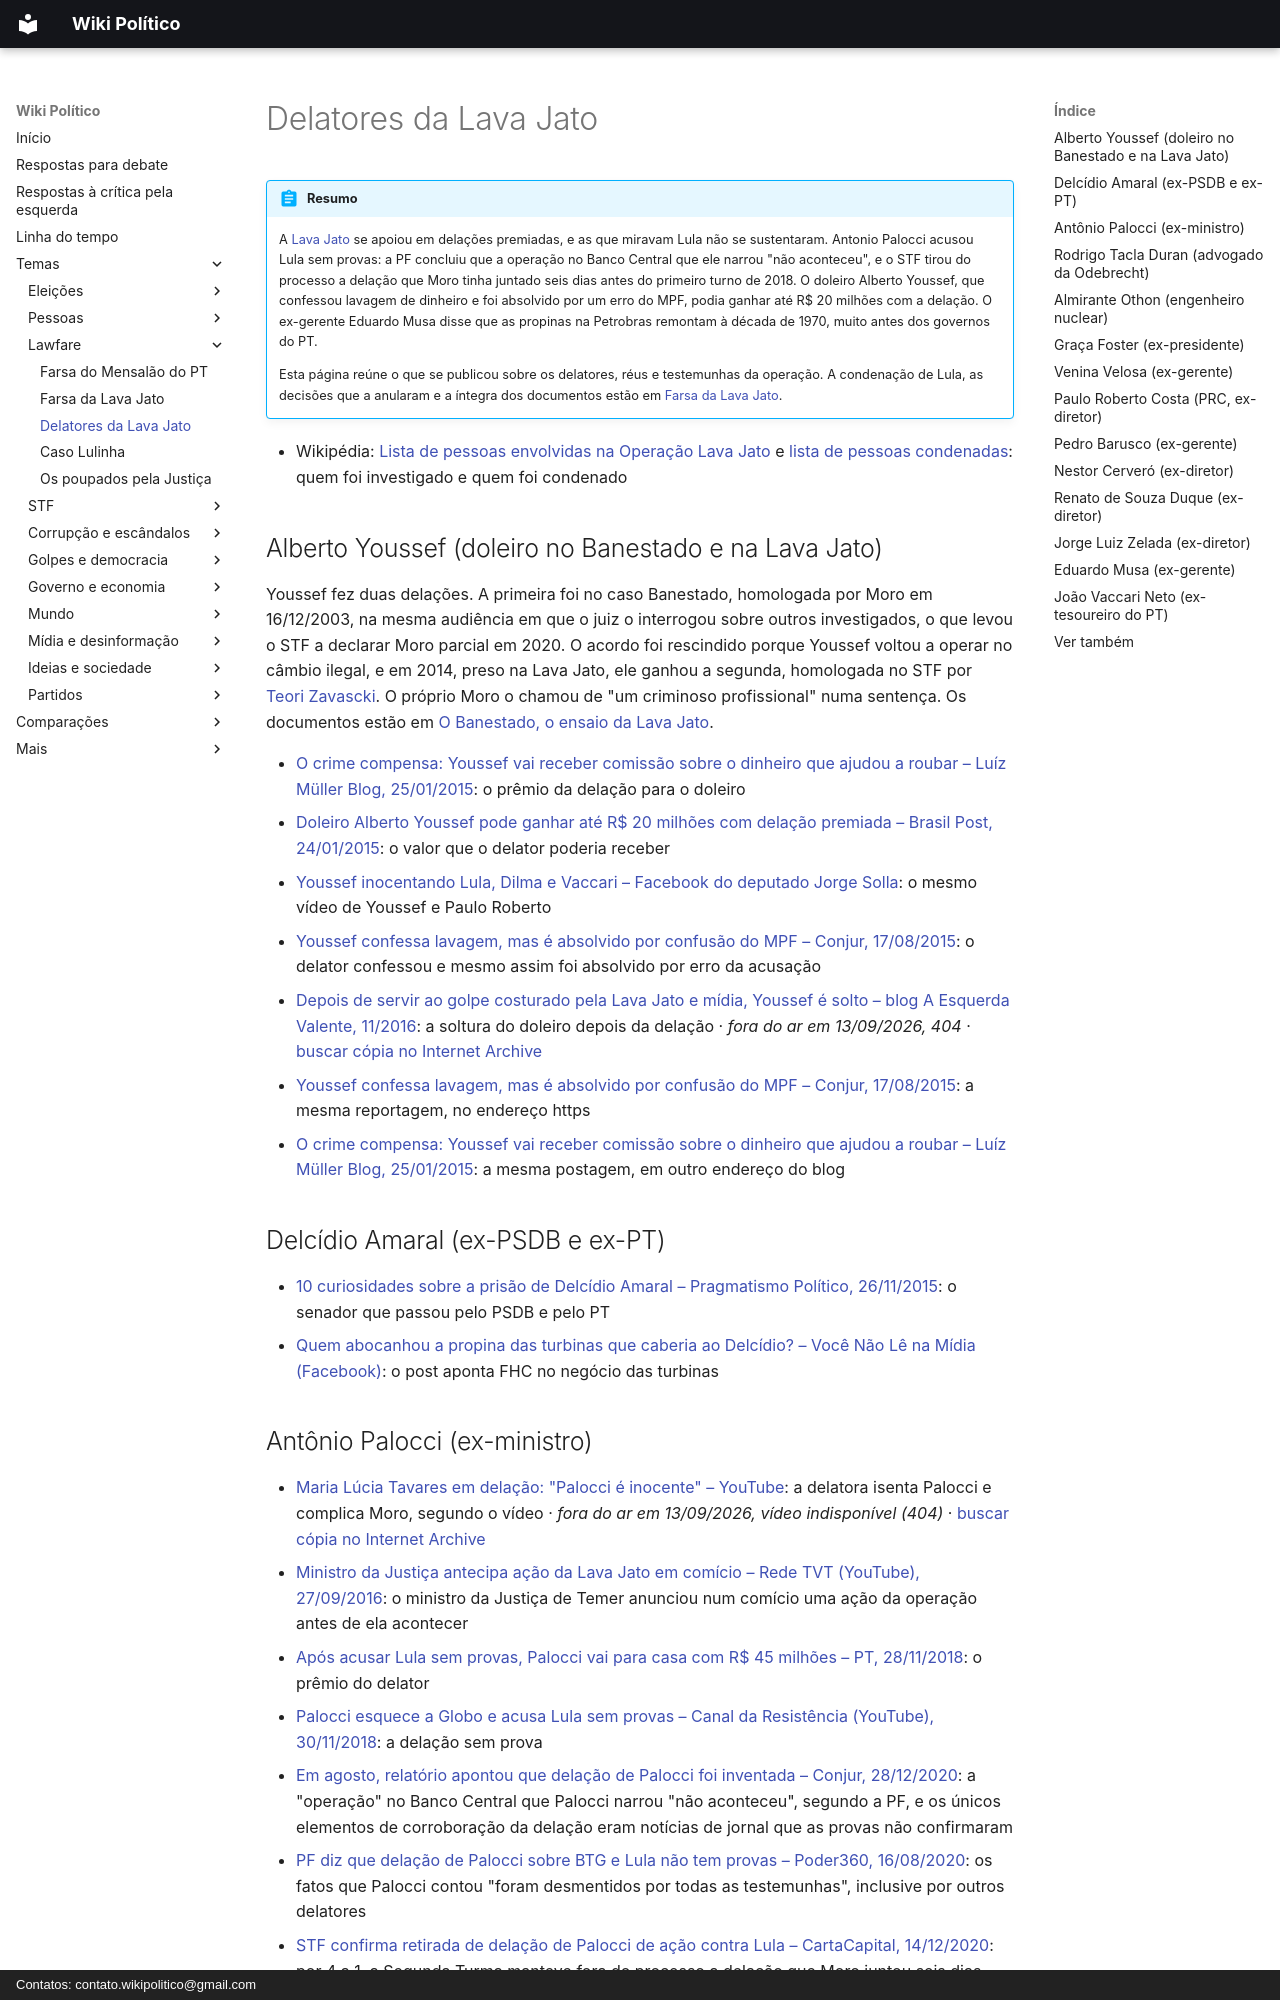

repository: wikipolitico/wikipolitico.github.io · page: temas/delatores-da-lava-jato/index.html · generator: mkdocs · copyright: Contatos: contato.wikipolitico@gmail.com

# Delatores da Lava Jato

!!! abstract "Resumo"

    A [Lava Jato](farsa-da-lava-jato.md) se apoiou em delações premiadas, e as que miravam Lula não se sustentaram. Antonio Palocci acusou Lula sem provas: a PF concluiu que a operação no Banco Central que ele narrou "não aconteceu", e o STF tirou do processo a delação que Moro tinha juntado seis dias antes do primeiro turno de 2018. O doleiro Alberto Youssef, que confessou lavagem de dinheiro e foi absolvido por um erro do MPF, podia ganhar até R$ 20 milhões com a delação. O ex-gerente Eduardo Musa disse que as propinas na Petrobras remontam à década de 1970, muito antes dos governos do PT.

    Esta página reúne o que se publicou sobre os delatores, réus e testemunhas da operação. A condenação de Lula, as decisões que a anularam e a íntegra dos documentos estão em [Farsa da Lava Jato](farsa-da-lava-jato.md#os-documentos).

- Wikipédia: [Lista de pessoas envolvidas na Operação Lava Jato](https://pt.wikipedia.org/wiki/Lista_de_pessoas_envolvidas_na_Opera%C3%A7%C3%A3o_Lava_Jato) e [lista de pessoas condenadas](https://pt.wikipedia.org/wiki/Lista_de_pessoas_condenadas_na_Opera%C3%A7%C3%A3o_Lava_Jato): quem foi investigado e quem foi condenado

## Alberto Youssef (doleiro no Banestado e na Lava Jato)

Youssef fez duas delações. A primeira foi no caso Banestado, homologada por Moro em 16/12/2003, na mesma audiência em que o juiz o interrogou sobre outros investigados, o que levou o STF a declarar Moro parcial em 2020. O acordo foi rescindido porque Youssef voltou a operar no câmbio ilegal, e em 2014, preso na Lava Jato, ele ganhou a segunda, homologada no STF por [Teori Zavascki](stf/teori-zavascki.md). O próprio Moro o chamou de "um criminoso profissional" numa sentença. Os documentos estão em [O Banestado, o ensaio da Lava Jato](farsa-da-lava-jato.md#o-banestado-o-ensaio-da-lava-jato).

- [O crime compensa: Youssef vai receber comissão sobre o dinheiro que ajudou a roubar – Luíz Müller Blog, 25/01/2015](https://luizmuller.com/2015/01/25/o-crime-compensa-youssef-vai-receber-comissao-em-cima-do-dinheiro-que-ajudou-a-roubar-da-petrobras/): o prêmio da delação para o doleiro
- [Doleiro Alberto Youssef pode ganhar até R$ 20 milhões com delação premiada – Brasil Post, 24/01/2015](http://www.brasilpost.com.br/2015/01/24/alberto-youssef-recompens_n_6538678.html): o valor que o delator poderia receber
- [Youssef inocentando Lula, Dilma e Vaccari – Facebook do deputado Jorge Solla](https://www.facebook.com/depjorgesolla/videos/1029329900420202/): o mesmo vídeo de Youssef e Paulo Roberto
- [Youssef confessa lavagem, mas é absolvido por confusão do MPF – Conjur, 17/08/2015](http://www.conjur.com.br/2015-ago-17/youssef-confessa-lavagem-absolvido-confusao-mpf): o delator confessou e mesmo assim foi absolvido por erro da acusação
- [Depois de servir ao golpe costurado pela Lava Jato e mídia, Youssef é solto – blog A Esquerda Valente, 11/2016](http://aesquerdavalente.blogspot.com.br/2016/11/depois-de-servir-ao-golpe-costurado.html): a soltura do doleiro depois da delação · *fora do ar em 13/09/2026, 404* · [buscar cópia no Internet Archive](https://web.archive.org/web/*/http://aesquerdavalente.blogspot.com.br/2016/11/depois-de-servir-ao-golpe-costurado.html)
- [Youssef confessa lavagem, mas é absolvido por confusão do MPF – Conjur, 17/08/2015](https://www.conjur.com.br/2015-ago-17/youssef-confessa-lavagem-absolvido-confusao-mpf): a mesma reportagem, no endereço https
- [O crime compensa: Youssef vai receber comissão sobre o dinheiro que ajudou a roubar – Luíz Müller Blog, 25/01/2015](https://luizmullerpt.wordpress.com/2015/01/25/o-crime-compensa-youssef-vai-receber-comissao-em-cima-do-dinheiro-que-ajudou-a-roubar-da-petrobras/): a mesma postagem, em outro endereço do blog

## Delcídio Amaral (ex-PSDB e ex-PT)

- [10 curiosidades sobre a prisão de Delcídio Amaral – Pragmatismo Político, 26/11/2015](http://www.pragmatismopolitico.com.br/2015/11/10-curiosidades-sobre-a-prisao-de-delcidio-amaral.html): o senador que passou pelo PSDB e pelo PT
- [Quem abocanhou a propina das turbinas que caberia ao Delcídio? – Você Não Lê na Mídia (Facebook)](https://www.facebook.com/vocenaolenamidia/posts/620094941512032): o post aponta FHC no negócio das turbinas
